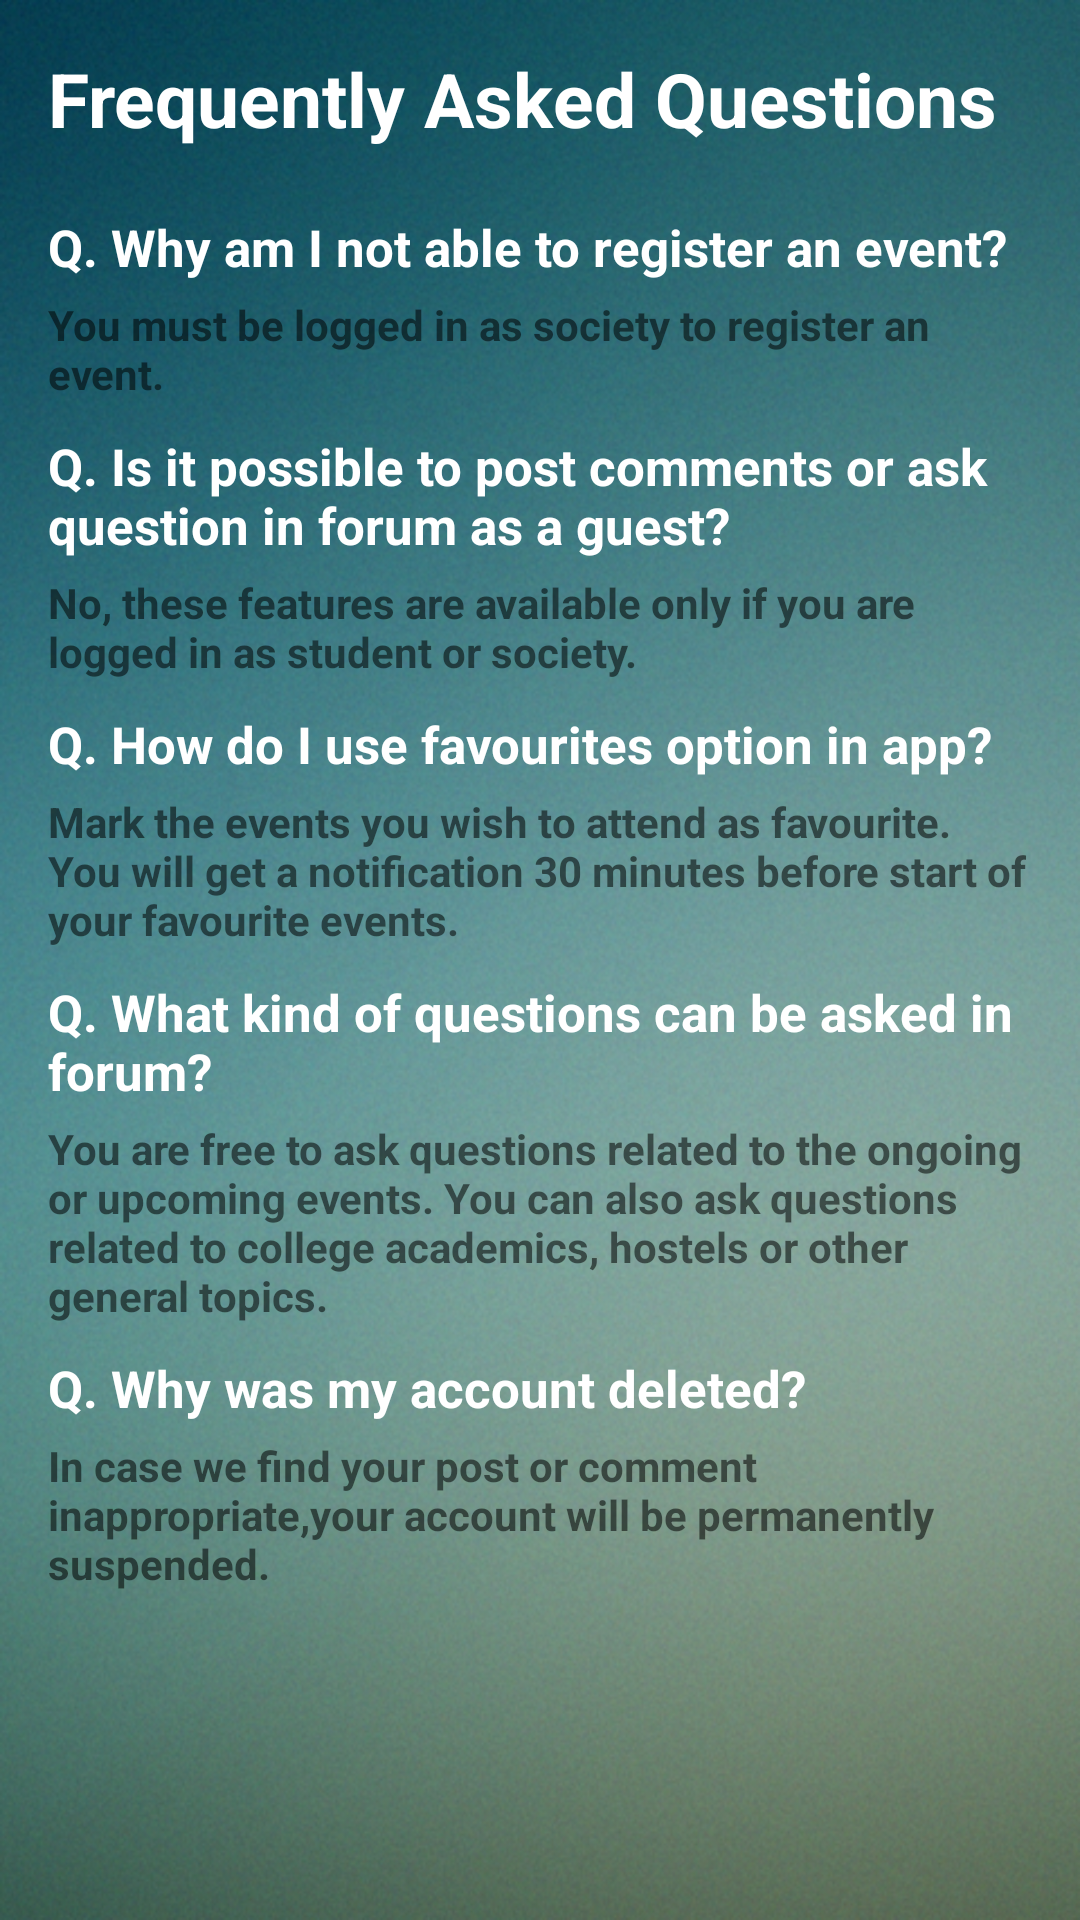

Write the Android layout XML for this screen, with the resource values it uses.
<!-- AndroidManifest.xml: fallback theme Theme.MaterialComponents.DayNight.NoActionBar -->
<!-- res/layout/activity_faq.xml -->
<RelativeLayout xmlns:android="http://schemas.android.com/apk/res/android"
    xmlns:tools="http://schemas.android.com/tools" android:layout_width="match_parent"
    android:layout_height="match_parent" android:paddingLeft="@dimen/activity_horizontal_margin"
    android:paddingRight="@dimen/activity_horizontal_margin"
    android:background="@drawable/login"
    android:paddingTop="@dimen/activity_vertical_margin"
    android:paddingBottom="@dimen/activity_vertical_margin"
    tools:context="com.khurana.nikhil.tuhub.FAQ">
    <ScrollView
        android:layout_width="fill_parent"
        android:scrollbars="none"
        android:layout_height="fill_parent">

        <LinearLayout
            android:layout_width="fill_parent"
            android:layout_height="fill_parent"
            android:orientation="vertical">
            <TextView
                android:layout_width="fill_parent"
                android:layout_height="50dp"
                android:textSize="25dp"
                android:textColor="#ffffff"
                android:textStyle="bold"
                android:text="Frequently Asked Questions"/>

            <TextView
                android:layout_width="fill_parent"
                android:layout_height="wrap_content"
                android:textStyle="bold"
                android:layout_marginTop="5dp"
                android:text="Q. Why am I not able to register an event?"
                android:textColor="#ffffff"
                android:textSize="17dp"/>
            <TextView
                android:layout_width="fill_parent"
                android:layout_height="wrap_content"
                android:layout_marginTop="5dp"
                android:text="You must be logged in as society to register an event."
                android:textStyle="bold"
                android:textSize="14dp"/>

            <TextView
                android:layout_width="fill_parent"
                android:layout_height="wrap_content"
                android:layout_marginTop="10dp"
                android:textStyle="bold"
                android:text="Q. Is it possible to post comments or ask question in forum as a guest?"
                android:textColor="#ffffff"
                android:textSize="17dp"/>
            <TextView
                android:layout_width="fill_parent"
                android:layout_height="wrap_content"
                android:layout_marginTop="5dp"
                android:text="No, these features are available only if you are logged in as student or society."
                android:textStyle="bold"
                android:textSize="14dp"/>

            <TextView
                android:layout_width="fill_parent"
                android:layout_height="wrap_content"
                android:layout_marginTop="10dp"
                android:textStyle="bold"
                android:text="Q. How do I use favourites option in app?"
                android:textColor="#ffffff"
                android:textSize="17dp"/>
            <TextView
                android:layout_width="fill_parent"
                android:layout_height="wrap_content"
                android:layout_marginTop="5dp"
                android:textStyle="bold"
                android:text="Mark the events you wish to attend as favourite. You will get a notification 30 minutes before start of your favourite events."

                android:textSize="14dp"/>

            <TextView
                android:layout_width="fill_parent"
                android:layout_height="wrap_content"
                android:layout_marginTop="10dp"
                android:textStyle="bold"
                android:text="Q. What kind of questions can be asked in forum?"
                android:textColor="#ffffff"
                android:textSize="17dp"/>
            <TextView
                android:layout_width="fill_parent"
                android:layout_height="wrap_content"
                android:layout_marginTop="5dp"
                android:text="You are free to ask questions related to the ongoing or upcoming events. You can also ask questions related to college academics, hostels or other general topics."
                android:textStyle="bold"
                android:textSize="14dp"/>

            <TextView
                android:layout_width="fill_parent"
                android:layout_height="wrap_content"
                android:layout_marginTop="10dp"
                android:textStyle="bold"
                android:text="Q. Why was my account deleted?"
                android:textColor="#ffffff"
                android:textSize="17dp"/>
            <TextView
                android:layout_width="fill_parent"
                android:layout_height="wrap_content"
                android:layout_marginTop="5dp"
                android:text="In case we find your post or comment inappropriate,your account will be permanently suspended."
                android:textStyle="bold"
                android:textSize="14dp"/>




        </LinearLayout></ScrollView>

</RelativeLayout>
<!-- resources referenced by this layout -->
<resources>
  <dimen name="activity_horizontal_margin">16dp</dimen>
  <dimen name="activity_vertical_margin">16dp</dimen>
  <!-- drawable login: png bitmap (drawable, 833777 bytes) -->
</resources>
